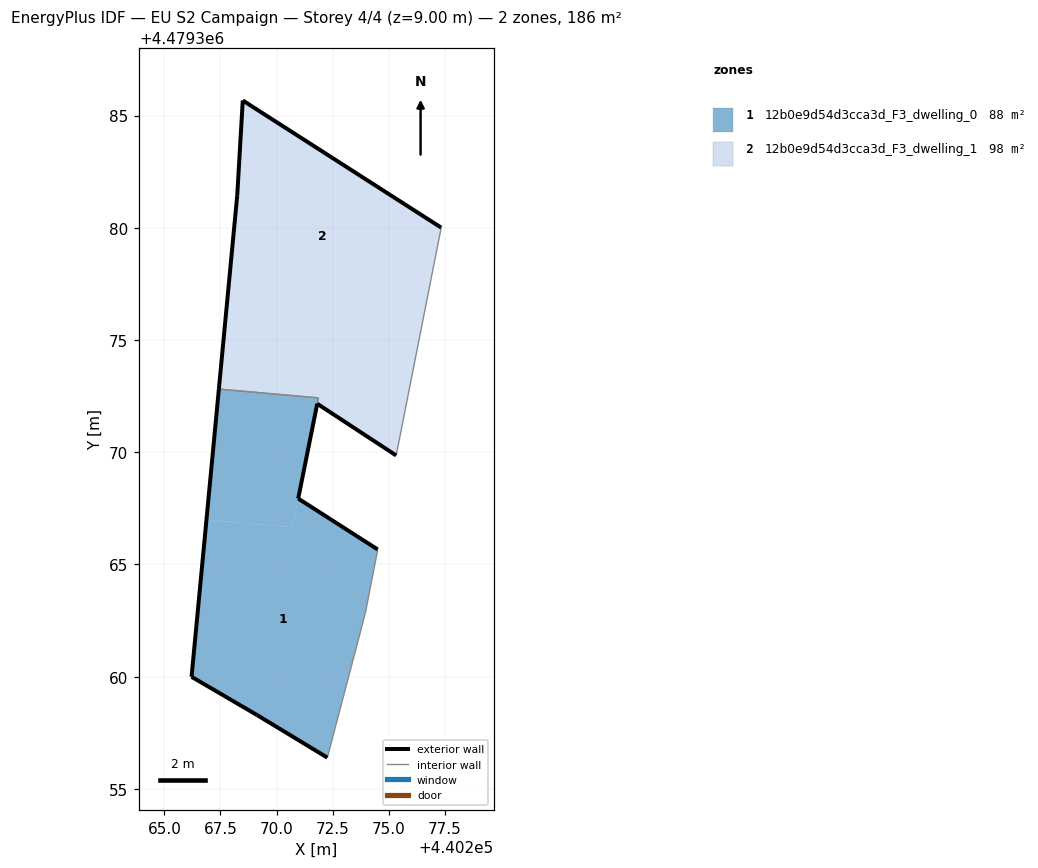
=== STOREY PLAN SPEC (per zone: floor XY polygon, exterior-wall plan segments, windows/doors) ===
zone 1: 12b0e9d54d3cca3d_F3_dwelling_0  (87.8 m²)
  floor: (440272.26, 4479356.39) (440273.95, 4479362.81) (440274.34, 4479364.79) (440274.51, 4479365.67) (440270.96, 4479367.94) (440270.71, 4479366.66) (440266.88, 4479366.99) (440266.21, 4479359.99) (440269.12, 4479358.29)
  floor: (440270.71, 4479366.66) (440271.81, 4479372.16) (440271.86, 4479372.42) (440267.43, 4479372.82) (440266.88, 4479366.99)
  exterior wall: (440272.26, 4479356.39) – (440269.12, 4479358.29)  [3.7 m]
  exterior wall: (440269.12, 4479358.29) – (440266.21, 4479359.99)  [3.4 m]
  exterior wall: (440266.21, 4479359.99) – (440267.43, 4479372.82)  [12.9 m]
  exterior wall: (440271.81, 4479372.16) – (440270.96, 4479367.94)  [4.3 m]
  exterior wall: (440270.96, 4479367.94) – (440274.51, 4479365.67)  [4.2 m]
  exterior wall: (440271.81, 4479372.16) – (440271.81, 4479372.16)  [0.0 m]
  interior walls: 5
zone 2: 12b0e9d54d3cca3d_F3_dwelling_1  (97.8 m²)
  floor: (440275.33, 4479369.86) (440276.47, 4479375.65) (440267.77, 4479376.42) (440267.43, 4479372.82) (440271.86, 4479372.42) (440271.81, 4479372.16)
  floor: (440271.86, 4479372.42) (440267.43, 4479372.82) (440267.43, 4479372.82)
  floor: (440276.47, 4479375.65) (440277.33, 4479380.01) (440268.49, 4479385.67) (440268.25, 4479381.46) (440267.77, 4479376.42)
  exterior wall: (440267.43, 4479372.82) – (440267.43, 4479372.82)  [0.0 m]
  exterior wall: (440267.43, 4479372.82) – (440268.25, 4479381.46)  [8.7 m]
  exterior wall: (440268.25, 4479381.46) – (440268.49, 4479385.67)  [4.2 m]
  exterior wall: (440268.49, 4479385.67) – (440277.34, 4479380.01)  [10.5 m]
  exterior wall: (440275.33, 4479369.86) – (440271.81, 4479372.16)  [4.2 m]
  exterior wall: (440271.81, 4479372.16) – (440271.81, 4479372.16)  [0.0 m] x2 surfaces
  interior walls: 3

=== DERIVED (storey summary) ===
Building: EU S2 Campaign
Storey: 4 of 4  (floor level z = 9.00 m)
Storey gross floor area: 185.6 m²
Zones on this storey: 2
  - 12b0e9d54d3cca3d_F3_dwelling_0: floor 87.8 m²; exterior wall 28.4 m (85.3 m²); WWR 0.0%
  - 12b0e9d54d3cca3d_F3_dwelling_1: floor 97.8 m²; exterior wall 27.6 m (82.8 m²); WWR 0.0%
Zone adjacency (shared interzone walls):
  - 12b0e9d54d3cca3d_F3_dwelling_0 ↔ 12b0e9d54d3cca3d_F3_dwelling_1